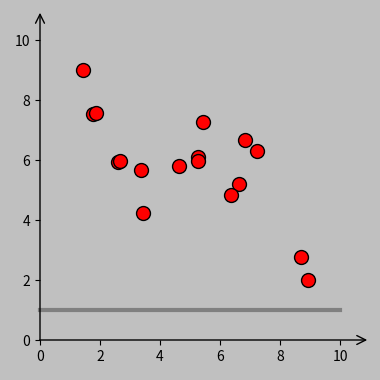

The script that saved this image:
# load packages

from matplotlib import pyplot as plt
import numpy as np
from sympy import *
from matplotlib.animation import FuncAnimation

print("Ready")

# define figure and axes and set some graphing parameters

fig, ax = plt.subplots(figsize = (4, 4))
ax.set_aspect(1)
plt.rc('font', size = 16)
marker_style = dict(linestyle = 'none', markersize = 10, markeredgecolor = 'k')
plt.box(on = None)
fig.set_facecolor('#c0c0c0')
plt.rcParams['savefig.facecolor'] = '#c0c0c0'
ax.spines['bottom'].set_position('zero')
ax.spines['left'].set_position('zero')

# plot the axes

(min_plot, max_plot) = (0, 10)
plt.xticks(np.arange(min_plot, max_plot + 1, 2), fontsize = 10)
plt.yticks(np.arange(min_plot, max_plot + 1, 2), fontsize = 10)
plt.xlim([min_plot - 1, max_plot + 1])
plt.ylim([min_plot - 1, max_plot + 1])
ax.annotate('', xy = (min_plot, max_plot + 1), xytext = (min_plot, min_plot - 0.1), 
	arrowprops = {'arrowstyle': '->', 'lw': 1, 'facecolor': 'k'}, va = 'center')
ax.annotate('', xy = (max_plot + 1, min_plot), xytext = (min_plot - 0.1, min_plot), 
	arrowprops = {'arrowstyle': '->', 'lw': 1, 'facecolor': 'k'}, va = 'center', zorder = -1) 
plt.subplots_adjust(left=0.05, right=0.95, top=0.95, bottom=0.05, wspace=0.0, hspace=0.0)

# randomly generate some data and add an underlying function to make it interesting

no_of_points = 30
(mean_x, sd_x) = (5, 5)
(mean_y, sd_y) = (6, 0.70)
data_x = np.random.normal(mean_x, sd_x, no_of_points)
data_y = np.random.normal(mean_y, sd_y, no_of_points)
for idx, val in enumerate(data_y): # add an arbitrary cubic function
	data_y[idx] = (data_y[idx] + (data_x[idx] - (max_plot - min_plot) / 2) / 2
		- 1 / 10 * (data_x[idx] - (max_plot - min_plot) / 2)**3)
# keep only data points that lie inside the plotted area
check_limits_array = np.transpose(np.array([data_x, data_y]))
data_x = [x[0] for x in check_limits_array if 
	min_plot < x[0] < max_plot and min_plot < x[1] < max_plot]
data_y = [x[1] for x in check_limits_array if 
	min_plot < x[0] < max_plot and min_plot < x[1] < max_plot]
(average_x, average_y) = (np.average(data_x), np.average(data_y))
no_of_points = len(data_x)

# fit the slope and intercept of the line by least squares
# then fit a polynomial and get the x spacing to plot it

data_slope, data_intercept = np.polyfit(data_x, data_y, 1)
if data_slope == 0: # fix reciprocal problem if the slope is 0
	data_slope = 1e-6
polynomial_degree = 3
data_poly_fit = np.polyfit(data_x, data_y, polynomial_degree)
data_poly_eval = np.poly1d(data_poly_fit)
plot_point_number = 50
x_spaced = np.linspace(min_plot, max_plot, plot_point_number)

# pick some initial fitting line properties; 
# the line will pop up from this arrangement

line_intercept_0 = 1
line_slope_0 = 0
if line_slope_0 == 0: # fix reciprocal problem if the slope is 0
	line_slope_0 = 1e-6

# write a function to get the distance from any point to the fitting line;
# also get the difference in slope between the line and the best fit to the data
# and the moving fitting line and return the point 
# on the fitting line where the perpendicular line should terminate 

def get_line_distance_and_perp(line_slope, line_intercept, data_point):
	# transform line equation into Hess form
	(w1, w2, b) = (-line_slope, 1, -line_intercept)
	# apply the distance formula d = (wÂ·x+b)/||w|| to get the distance
	# between where we are and where we want to be
	line_distance_diff = (np.array((w1, w2)) @ np.array(data_point) + b) / np.linalg.norm((w1, w2))
	# also get the difference in slope between where we are 
	# and where we want to be
	slope_angle_diff = np.arctan2(line_slope, 1)-np.arctan2(data_slope, 1)
	line_perp_slope = -1/line_slope
	line_perp_angle = np.arctan2(line_perp_slope, 1)
	# fix a problem with the connecting lines sometimes pointing in the wrong direction
	line_distance_diff = line_distance_diff * line_slope / abs(line_slope)
	(line_point_x, line_point_y) = (data_point[0] + line_distance_diff * np.cos(line_perp_angle), 
		data_point[1] + line_distance_diff * np.sin(line_perp_angle))
	return line_distance_diff, slope_angle_diff, (line_point_x, line_point_y)

# run that function to get the initial distance and slope difference information

(line_distance_diff, slope_angle_diff) = get_line_distance_and_perp(line_slope_0, 
		line_intercept_0, (average_x, average_y))[0:2]
	
# write an oscillation function that overshoots and then settles down

def get_osc_funct(time): # set some spring, mass, damper values that provide pleasing oscillation
	k = 4 # spring value
	m = 1 # mass value
	c = 1.2 # damper value
	wn = np.sqrt(k / m) # natural frequency
	z = c / (2 * m * wn) # damping coefficient
	wd = np.sqrt(1 - z**2) * wn # damped natural frequency
	# two equivalent functions to find the displacement over time; either works
	osc_funct1 = np.exp(-z * wn * time) * (np.cos(wd * time) + z / np.sqrt(1 - z**2) * np.sin(wd * time))
	# osc_funct2 = np.exp(-z * wn * time) * np.sqrt(1 / (1 - z**2)) * np.cos(wd * time - np.arctan(z / np.sqrt(1 - z**2)))
	return osc_funct1

def get_line(line_distance_diff, slope_angle_diff, data_point, time, parameter):
	# we can apply the pleasing oscillation to either the distance or the slope
	if parameter == "int": # here, the distance oscillates; 
	# return the appropriate fitting line slope and intercept
		line_distance = line_distance_diff * get_osc_funct(time)
		line_slope = line_slope_0
		line_perp_slope = -1 / line_slope_0
		line_perp_angle = np.arctan(line_perp_slope)
		(line_point_x, line_point_y) = (data_point[0] + line_distance * np.cos(line_perp_angle), 
			data_point[1] + line_distance * np.sin(line_perp_angle))
		line_intercept = line_point_y - line_slope_0 * line_point_x
	elif parameter == "slope": # here, the angle oscillates; again, 
	# return the appropriate fitting line slope and intercept
		slope_angle_difference = slope_angle_diff * get_osc_funct(time)
		line_slope = np.tan(slope_angle_difference + np.arctan(data_slope))
		line_intercept = data_point[1] - line_slope * data_point[0]
	return line_slope, line_intercept

# get the vertical distances between the curve and the straight-line fit;
# these vertical distances will oscillate, and a polynomial will be repeatedly fit to them to 
# produce the transition from the fitted line to the fitted polynomial

polynomial_spacing = polynomial_degree + 2 # the number of points used to make the polynomial oscillation smooth
poly_x_spaced = np.linspace(min_plot, max_plot, polynomial_spacing)
poly_distances = [data_poly_eval(a) - (a * data_slope + data_intercept) for a in poly_x_spaced]

# write a function to get the best-fitting polynomial as we oscillate around the final polynomial

def get_polynomial(data_slope, data_intercept, poly_distances, time):
	trans_poly_distances = [x * (1 - get_osc_funct(time)) for x in poly_distances]
	trans_poly_x = [a for a, b in zip(poly_x_spaced, trans_poly_distances)]
	trans_poly_y = [data_slope * a + data_intercept + b for a, b in zip(poly_x_spaced, trans_poly_distances)]
	trans_poly_fit = np.polyfit(trans_poly_x, trans_poly_y, polynomial_degree)
	trans_poly_eval = np.poly1d(trans_poly_fit)
	return trans_poly_fit, trans_poly_eval

# write a function to get the closest point between a data point and a polynomial

def get_closest_point(poly_fit, poly_eval, data_point):
	xx = symbols("xx")
	list0 = np.ndarray.tolist(poly_fit)
	poly_fit_sym = Poly(list0, xx)
	# take the derivative of the fitted polynomial
	poly_deriv_sym = poly_fit_sym.diff(xx)
	# set the following term to zero to minimize the (square of the) distance between the point and polynomial
	equation = xx - data_point[0] + (poly_fit_sym - data_point[1]) * poly_deriv_sym
	coeff = Poly(equation).all_coeffs()
	solved = np.roots(coeff)
	# chop any tiny imaginary component arising from the numerical solution
	solved = solved.real[abs(solved.imag) < 1e-6]
	dist = [(n - data_point[0])**2 + (data_poly_eval(n) - data_point[1])**2 for n in solved] # get distances
	solved = solved[np.argmin(dist)] # get shortest distance if there's more than one
	return solved, poly_eval(solved)

# now make the fitting lines - the first one moves; 
# the second fades back in at the end

fit_line_color = '0.5'
component_1_line, = ax.plot((min_plot, max_plot), 
	(min_plot * line_slope_0 + line_intercept_0, max_plot * line_slope_0 + line_intercept_0), 
	lw = 3, color = fit_line_color, zorder = 0)
component_2_line, = ax.plot((min_plot, max_plot), 
	(min_plot * line_slope_0 + line_intercept_0, max_plot * line_slope_0 + line_intercept_0), 
	lw = 3, color = fit_line_color, zorder = -2)

# and make thin perpendicular connector lines 
# between each point and the fitting line

connector_line = []
for i in range(len(data_x)):
	(line_point_x, line_point_y) = get_line_distance_and_perp(line_slope_0, 
		line_intercept_0, (data_x[i], data_y[i]))[2]
	connector_line_component, = ax.plot((data_x[i], line_point_x), 
		(data_y[i], line_point_y), 
		lw = 1, color = 'r', zorder = -1)
	connector_line.append(connector_line_component)

# plot the data points

ax.plot(data_x, data_y, marker = "o", 
	markerfacecolor = 'red', **marker_style, zorder = 0)

# set the animation parameters, line states, and expected motion paths

smoothness = 1 # controls the temporal resolution; essentially a multiple of
# the frame rate; 1 is good for prototyping, and 5 is very smooth

# define the duration of each segment of the fitting animation

frame_list = [['fadein', 6],
	['fadein_pause', 2],
	['intercept_oscillate', 8],
	['intercept_pause', 0],
	['slope_oscillate', 8],
	['slope_pause', 2],
	['poly_oscillate', 8],
	['poly_pause', 2],
	['fadeout', 6],
	['fadeout_pause', 2]]

# define some useful frame parameters

frame_names = [i[0] for i in frame_list]
frame_durations = [smoothness * i[1] for i in frame_list]

# define some useful time references

def time_past(period): # total time before a certain segment
	return sum(frame_durations[0:frame_names.index(period)])
def time_future(period): # total time including a certain segment
	return sum(frame_durations[0:frame_names.index(period) + 1])
def time_present(period): # duration of a certain segment
	return frame_durations[frame_names.index(period)]
def norm_time(i, period): # how far we are into a certain segment
	return (i - time_past(period)) / time_present(period)
def effective_time(i, period): # used as the time in the oscillation function
	return (i - time_past(period)) / smoothness
		
# define the aspects of the animation function

def init():
	return (component_1_line, component_2_line, connector_line,)

print("Starting to accumulate animation frames")

def update(i):
	print(f"Frame: {i+1}")
	if i == 0:
		component_2_line.set_alpha(0) # the second line is set as invisible
		component_1_line.set_alpha(1) # the first line is set as visible
		for j in range(len(data_x)): # set all the connector lines
			(line_point_x, line_point_y) = get_line_distance_and_perp(line_slope_0, 
				line_intercept_0, (data_x[j], data_y[j]))[-1]
			connector_line[j].set_xdata((data_x[j], line_point_x))
			connector_line[j].set_ydata((data_y[j], line_point_y))
	if i <= time_future('fadein'): # this is the component line fade-in part
		for j in range(len(data_x)): # the connector lines fade in
			connector_line[j].set_alpha(min(norm_time(i, 'fadein'), 1))
	elif i <= time_future('fadein_pause'): # pause if desired
		pass
	elif i <= time_future('intercept_oscillate'): # this the line translation part
		(line_slope, line_intercept) = get_line(line_distance_diff, slope_angle_diff, 
			(average_x, average_y), effective_time(i, 'intercept_oscillate'), "int")[0:2]
		component_1_line.set_ydata((min_plot * line_slope + line_intercept, max_plot * line_slope + line_intercept))
		for j in range(len(data_x)):
			(line_point_x, line_point_y) = get_line_distance_and_perp(line_slope, 
				line_intercept, (data_x[j], data_y[j]))[-1]
			connector_line[j].set_xdata((data_x[j], line_point_x))
			connector_line[j].set_ydata((data_y[j], line_point_y))
	elif i <= time_future('intercept_pause'): # pause if desired
		pass
	elif i <= time_future('slope_oscillate'): # this is the line rotation part
		(line_slope, line_intercept) = get_line(0, slope_angle_diff, (average_x, average_y), 
			effective_time(i, 'slope_oscillate'), "slope")[0:2]
		component_1_line.set_ydata((min_plot * line_slope + line_intercept, max_plot * line_slope + line_intercept))
		for j in range(len(data_x)):
			(line_point_x, line_point_y) = get_line_distance_and_perp(line_slope, 
				line_intercept, (data_x[j], data_y[j]))[-1]
			connector_line[j].set_xdata((data_x[j], line_point_x))
			connector_line[j].set_ydata((data_y[j], line_point_y))
	elif i <= time_future('slope_pause'):	# pause if desired
		pass
	elif i <= time_future('poly_oscillate'): # this is the polynomial part
		component_1_line.set_xdata(x_spaced)
		(trans_poly_fit, trans_poly_eval) = get_polynomial(data_slope, data_intercept, poly_distances, 
			effective_time(i, 'poly_oscillate'))
		component_1_line.set_ydata(trans_poly_eval(x_spaced))
		for j in range(len(data_x)):
	 		(x_closest_point, y_closest_point) = get_closest_point(trans_poly_fit, trans_poly_eval, (data_x[j], data_y[j]))
	 		connector_line[j].set_xdata((data_x[j], x_closest_point))
	 		connector_line[j].set_ydata((data_y[j], y_closest_point))
	elif i <= time_future('poly_pause'): # pause if desired
		pass
	elif i <= time_future('fadeout'): 
		# fade from the correctly fitted line to the original line
		# speed up the fade-out a little relative to the fade-in
		fade_speedup = 2
		for j in range(len(data_x)):
			connector_line[j].set_alpha(max(1 -	fade_speedup * norm_time(i, 'fadeout'), 0))
		component_1_line.set_alpha(max(1 - fade_speedup * norm_time(i, 'fadeout'), 0))
		component_2_line.set_alpha(min(norm_time(i, 'fadeout'), 1))
	elif i <= time_future('fadeout_pause'): # pause if desired 
		pass		
	return (component_1_line, component_2_line, connector_line,)

# implement the animation and save the results 

anim = FuncAnimation(fig, update, frames = sum(frame_durations), interval = 100 / smoothness, init_func = init, blit = False)
anim.save('animation.gif', dpi = 72, writer = 'imagemagick')

print('Done')
